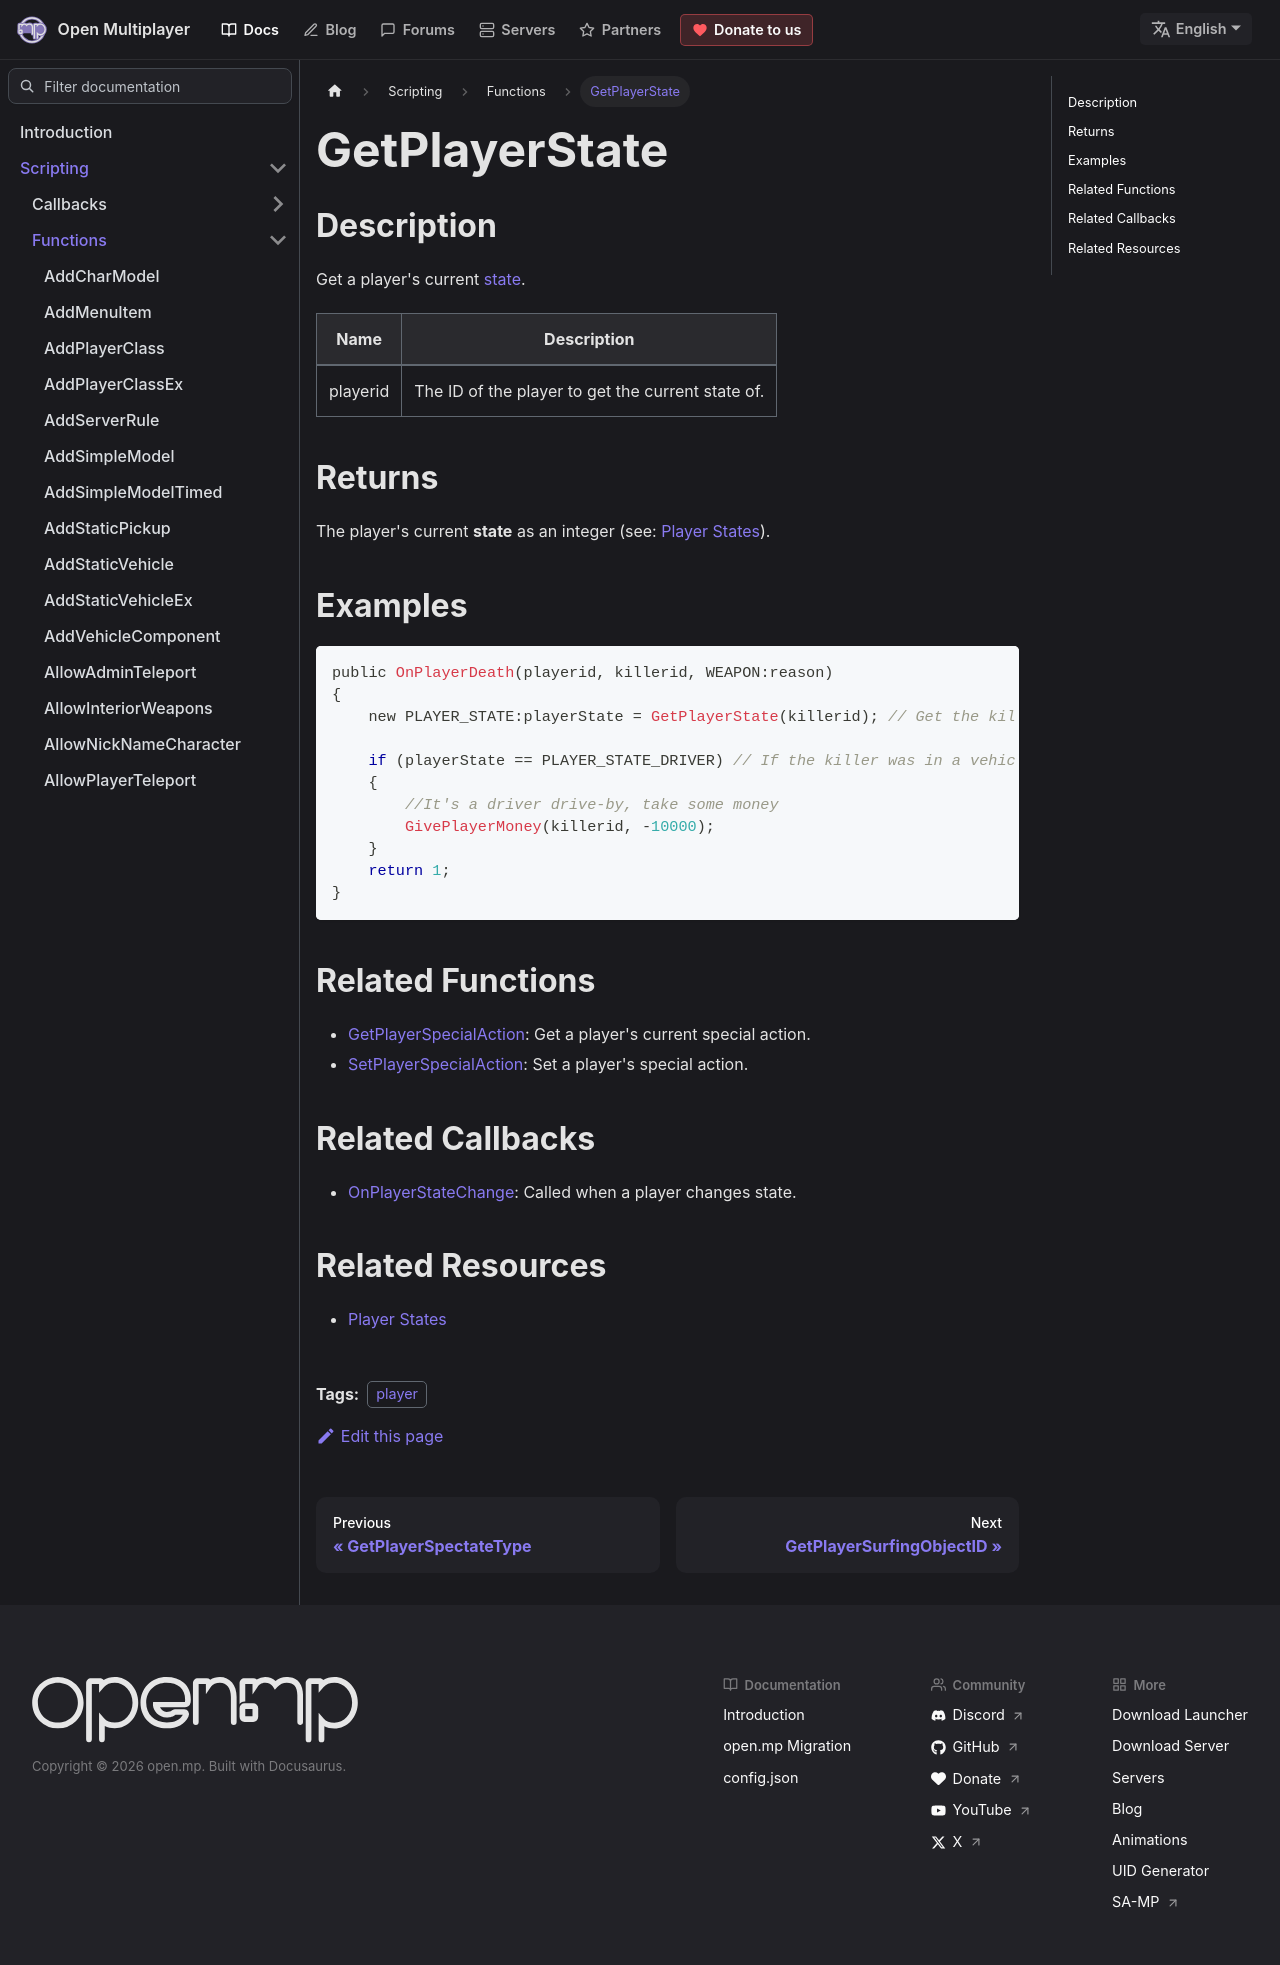

repository: openmultiplayer/web · page: docs/scripting/functions/GetPlayerState.html · generator: docusaurus

---
title: GetPlayerState
sidebar_label: GetPlayerState
description: Get a player's current state.
tags: ["player"]
---

## Description

Get a player's current [state](../resources/playerstates).

| Name     | Description                                       |
| -------- | ------------------------------------------------- |
| playerid | The ID of the player to get the current state of. |

## Returns

The player's current **state** as an integer (see: [Player States](../resources/playerstates)).

## Examples

```c
public OnPlayerDeath(playerid, killerid, WEAPON:reason)
{
    new PLAYER_STATE:playerState = GetPlayerState(killerid); // Get the killer's state

    if (playerState == PLAYER_STATE_DRIVER) // If the killer was in a vehicle
    {
        //It's a driver drive-by, take some money
        GivePlayerMoney(killerid, -10000);
    }
    return 1;
}
```

## Related Functions

- [GetPlayerSpecialAction](GetPlayerSpecialAction): Get a player's current special action.
- [SetPlayerSpecialAction](SetPlayerSpecialAction): Set a player's special action.

## Related Callbacks

- [OnPlayerStateChange](../callbacks/OnPlayerStateChange): Called when a player changes state.

## Related Resources

- [Player States](../resources/playerstates)
